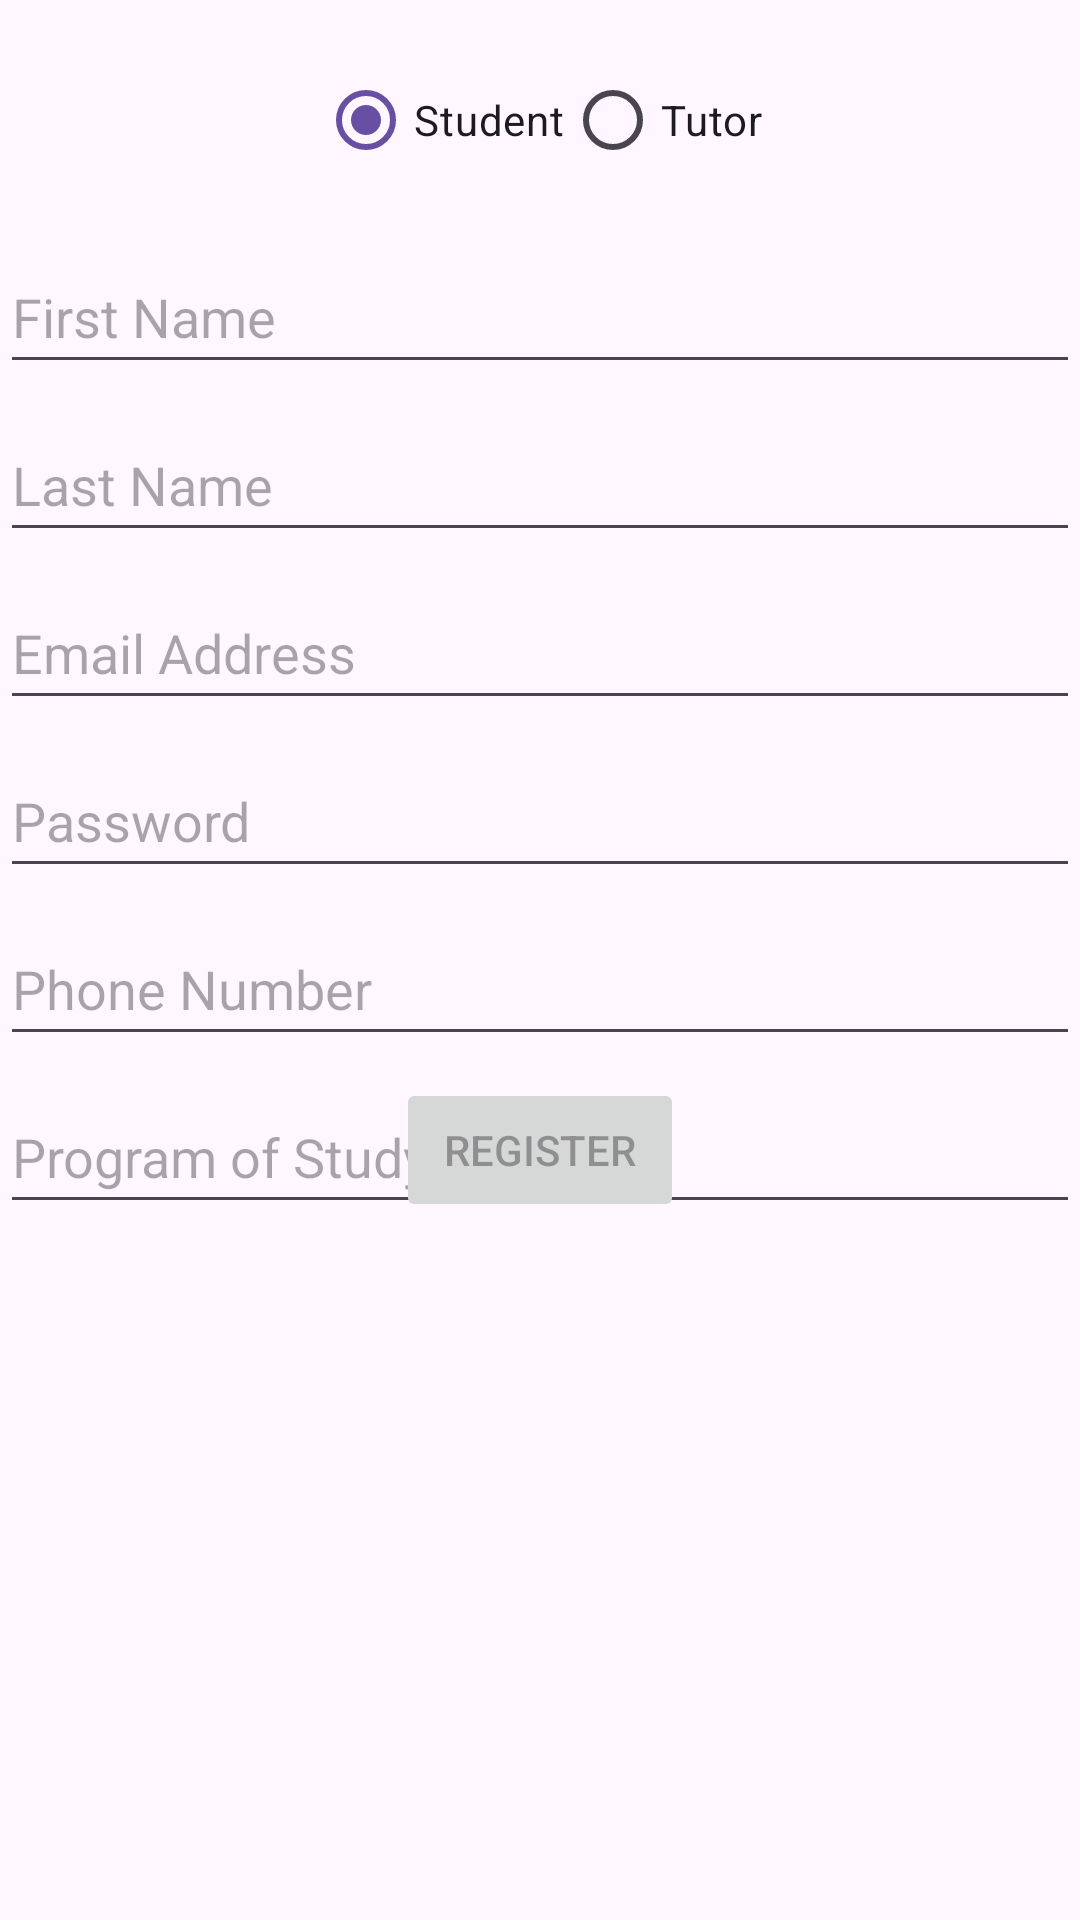

Layout XML and referenced resources for this Android screen:
<!-- AndroidManifest.xml: application theme Theme.OTAMS -->
<!-- res/layout/fragment_signup.xml -->
<?xml version="1.0" encoding="utf-8"?>
<androidx.constraintlayout.widget.ConstraintLayout xmlns:android="http://schemas.android.com/apk/res/android"
    xmlns:app="http://schemas.android.com/apk/res-auto"
    xmlns:tools="http://schemas.android.com/tools"
    android:id="@+id/signupContainer"
    android:layout_width="match_parent"
    android:layout_height="match_parent"
    tools:context=".ui.fragment_signup">


    
    <androidx.core.widget.NestedScrollView
        android:id="@+id/form_container"
        android:layout_width="match_parent"
        android:layout_height="0dp"
        android:clipToPadding="false"
        android:paddingStart="@dimen/fragment_horizontal_margin"
        android:paddingTop="16dp"
        android:paddingEnd="@dimen/fragment_horizontal_margin"
        app:layout_constraintBottom_toBottomOf="parent"
        app:layout_constraintTop_toTopOf="parent">

        <androidx.constraintlayout.widget.ConstraintLayout
            android:id="@+id/form_content"
            android:layout_width="match_parent"
            android:layout_height="match_parent">

            
            <RadioGroup
                android:id="@+id/role_group"
                android:layout_width="wrap_content"
                android:layout_height="wrap_content"
                android:orientation="horizontal"
                app:layout_constraintEnd_toEndOf="parent"
                app:layout_constraintStart_toStartOf="parent"
                app:layout_constraintTop_toTopOf="parent">

                <RadioButton
                    android:id="@+id/radio_student"
                    android:layout_width="wrap_content"
                    android:layout_height="wrap_content"
                    android:checked="true"
                    android:text="@string/role_student" />

                <RadioButton
                    android:id="@+id/radio_tutor"
                    android:layout_width="wrap_content"
                    android:layout_height="wrap_content"
                    android:text="@string/role_tutor" />
            </RadioGroup>

            
            <EditText
                android:id="@+id/first_name"
                android:layout_width="0dp"
                android:layout_height="wrap_content"
                android:layout_marginTop="16dp"
                android:ems="18"
                android:hint="@string/hint_first_name"
                android:inputType="textPersonName"
                android:maxWidth="150dp"
                android:minHeight="48dp"
                android:selectAllOnFocus="true"
                app:layout_constraintEnd_toEndOf="parent"
                app:layout_constraintStart_toStartOf="parent"
                app:layout_constraintTop_toBottomOf="@id/role_group" />

            <EditText
                android:id="@+id/last_name"
                android:layout_width="0dp"
                android:layout_height="wrap_content"
                android:layout_marginTop="8dp"
                android:hint="@string/hint_last_name"
                android:inputType="textPersonName"
                android:minHeight="48dp"
                app:layout_constraintEnd_toEndOf="parent"
                app:layout_constraintStart_toStartOf="parent"
                app:layout_constraintTop_toBottomOf="@id/first_name" />

            <EditText
                android:id="@+id/email"
                android:layout_width="0dp"
                android:layout_height="wrap_content"
                android:layout_marginTop="8dp"
                android:hint="@string/hint_email"
                android:inputType="textEmailAddress"
                android:minHeight="48dp"
                app:layout_constraintEnd_toEndOf="parent"
                app:layout_constraintStart_toStartOf="parent"
                app:layout_constraintTop_toBottomOf="@id/last_name" />

            <EditText
                android:id="@+id/password"
                android:layout_width="0dp"
                android:layout_height="wrap_content"
                android:layout_marginTop="8dp"
                android:hint="@string/hint_password"
                android:inputType="textPassword"
                android:minHeight="48dp"
                app:layout_constraintEnd_toEndOf="parent"
                app:layout_constraintStart_toStartOf="parent"
                app:layout_constraintTop_toBottomOf="@id/email" />

            
            <EditText
                android:id="@+id/phone"
                android:layout_width="0dp"
                android:layout_height="wrap_content"
                android:layout_marginTop="8dp"
                android:hint="@string/hint_phone"
                android:inputType="phone"
                android:minHeight="48dp"
                app:layout_constraintEnd_toEndOf="parent"
                app:layout_constraintHorizontal_bias="1.0"
                app:layout_constraintStart_toStartOf="parent"
                app:layout_constraintTop_toBottomOf="@id/password" />

            <LinearLayout
                android:id="@+id/student_fields"
                android:layout_width="0dp"
                android:layout_height="wrap_content"
                android:layout_marginTop="8dp"
                android:orientation="vertical"
                android:visibility="visible"
                app:layout_constraintEnd_toEndOf="parent"
                app:layout_constraintStart_toStartOf="parent"
                app:layout_constraintTop_toBottomOf="@id/phone">

                <EditText
                    android:id="@+id/program"
                    android:layout_width="match_parent"
                    android:layout_height="wrap_content"
                    android:hint="@string/hint_program"
                    android:minHeight="48dp" />
            </LinearLayout>

            
            <LinearLayout
                android:id="@+id/tutor_fields"
                android:layout_width="0dp"
                android:layout_height="wrap_content"
                android:layout_marginTop="8dp"
                android:orientation="vertical"
                android:visibility="gone"
                app:layout_constraintEnd_toEndOf="parent"
                app:layout_constraintStart_toStartOf="parent"
                app:layout_constraintTop_toBottomOf="@id/phone">

                <EditText
                    android:id="@+id/courses_offered"
                    android:layout_width="match_parent"
                    android:layout_height="wrap_content"
                    android:hint="@string/hint_courses_offered"
                    android:minHeight="48dp" />

                <EditText
                    android:id="@+id/highest_degree"
                    android:layout_width="match_parent"
                    android:layout_height="wrap_content"
                    android:layout_marginTop="8dp"
                    android:hint="@string/hint_highest_degree"
                    android:minHeight="48dp" />
            </LinearLayout>

            
            <Button
                android:id="@+id/register_button"
                android:layout_width="wrap_content"
                android:layout_height="wrap_content"
                android:enabled="false"
                android:paddingStart="16dp"
                android:paddingEnd="16dp"
                android:text="@string/register"
                app:layout_constraintTop_toBottomOf="@id/tutor_fields"
                app:layout_constraintStart_toStartOf="parent"
                app:layout_constraintEnd_toEndOf="parent"
                app:layout_constraintBottom_toBottomOf="parent"
                app:layout_constraintVertical_bias="0.9" />

        </androidx.constraintlayout.widget.ConstraintLayout>


    </androidx.core.widget.NestedScrollView>

    <ProgressBar
        android:id="@+id/loading"
        android:layout_width="wrap_content"
        android:layout_height="wrap_content"
        android:layout_gravity="center"
        android:visibility="gone"
        app:layout_constraintBottom_toBottomOf="parent"
        app:layout_constraintEnd_toEndOf="parent"
        app:layout_constraintStart_toStartOf="parent"
        app:layout_constraintTop_toTopOf="parent" />

</androidx.constraintlayout.widget.ConstraintLayout>
<!-- resources referenced by this layout -->
<resources>
  <string name="hint_courses_offered">Courses Offered</string>
  <string name="hint_email">Email Address</string>
  <string name="hint_first_name">First Name</string>
  <string name="hint_highest_degree">Highest Degree</string>
  <string name="hint_last_name">Last Name</string>
  <string name="hint_password">Password</string>
  <string name="hint_phone">Phone Number</string>
  <string name="hint_program">Program of Study</string>
  <string name="register">Register</string>
  <string name="role_student">Student</string>
  <string name="role_tutor">Tutor</string>
  <style name="Theme.OTAMS" parent="Base.Theme.OTAMS" />
  <style name="Base.Theme.OTAMS" parent="Theme.Material3.DayNight.NoActionBar">
          
          
      </style>
</resources>
